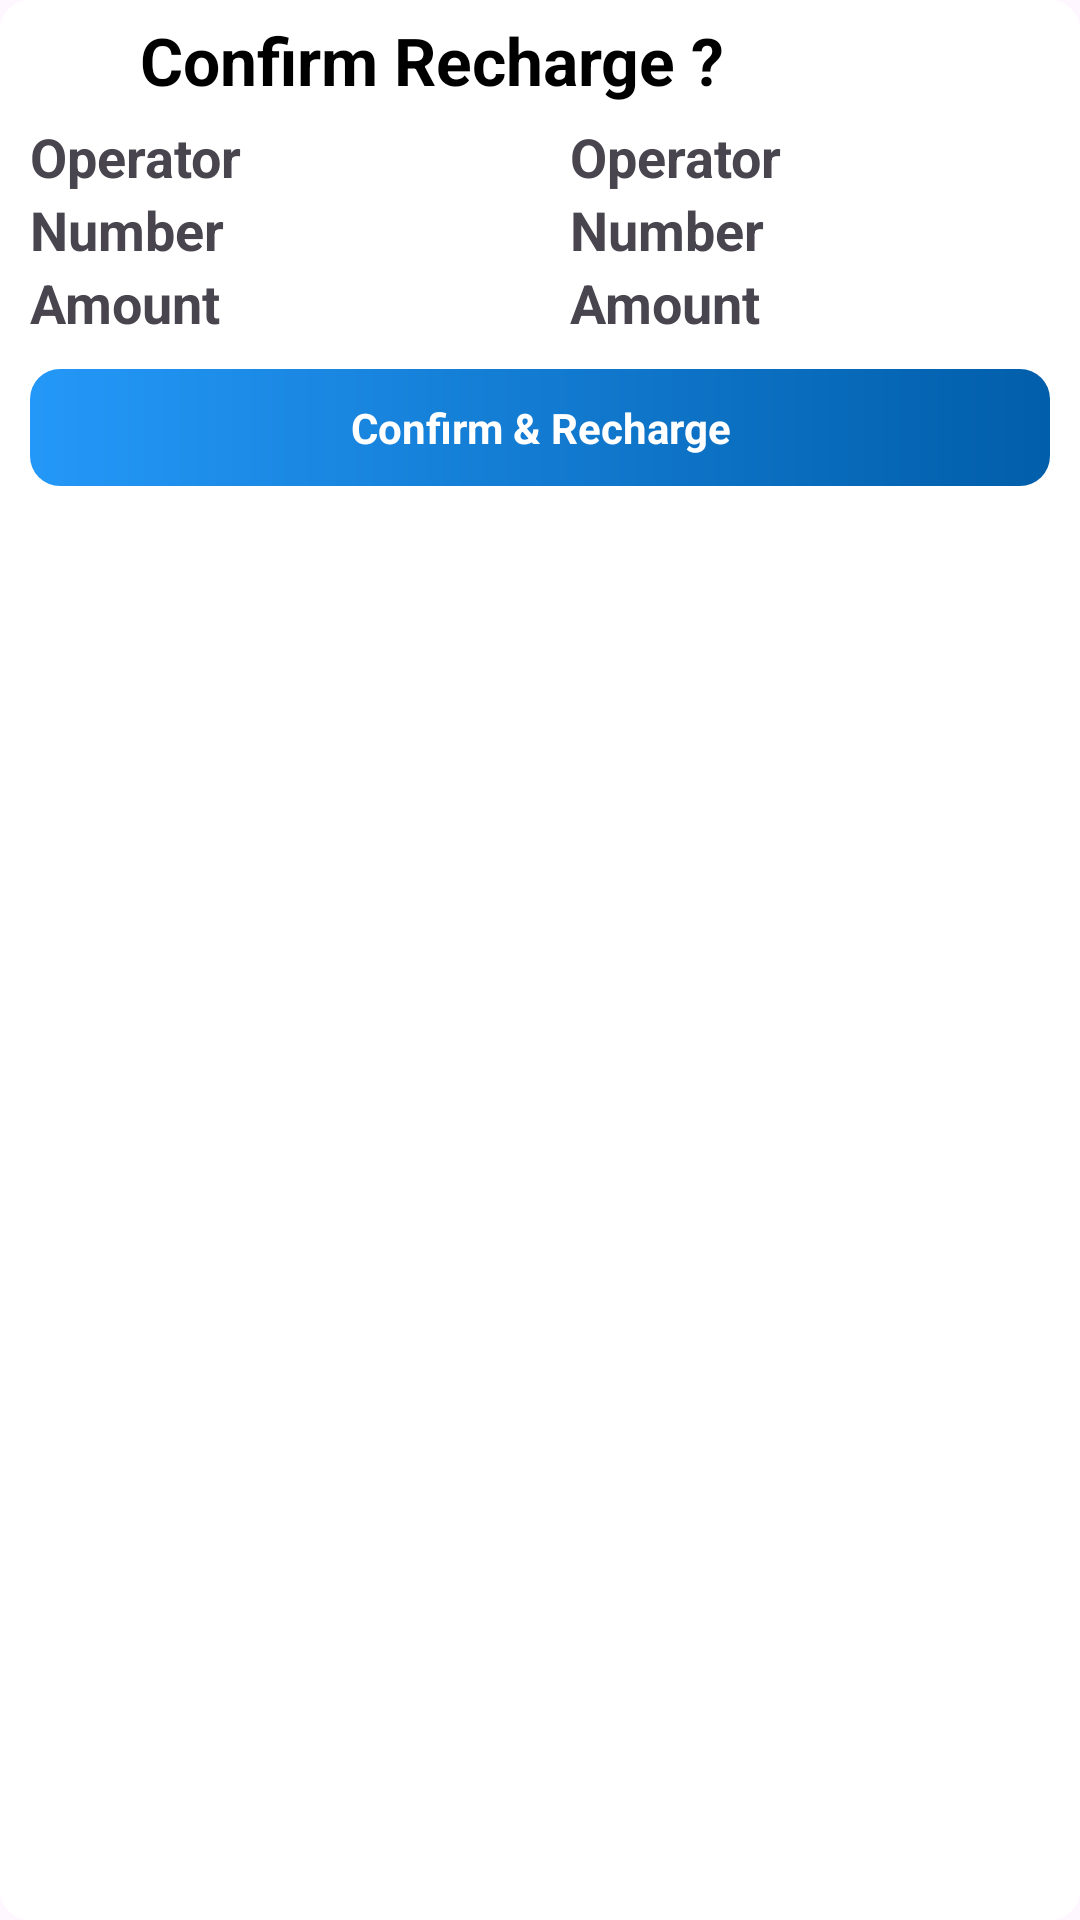

The Android layout XML behind this screen, and the referenced resources:
<!-- AndroidManifest.xml: application theme Theme.InstantPayment -->
<!-- res/layout/confirm_recharge_dialog.xml -->
<?xml version="1.0" encoding="utf-8"?>
<LinearLayout xmlns:android="http://schemas.android.com/apk/res/android"
    android:layout_width="match_parent"
    android:layout_height="wrap_content"
    android:background="@drawable/gradient_back"
    android:backgroundTint="@color/white"
    android:orientation="vertical">


    <LinearLayout
        android:layout_width="match_parent"
        android:layout_height="wrap_content"
        android:gravity="center"
        android:orientation="horizontal">

        <TextView
            android:layout_width="match_parent"
            android:layout_height="wrap_content"
            android:layout_weight="0.2"
            android:gravity="center"
            android:text="Confirm Recharge ?"
            android:textColor="@color/black"
            android:textSize="22sp"
            android:textStyle="bold" />

        <ImageView
            android:layout_width="match_parent"
            android:layout_height="40dp"
            android:layout_weight="0.8"
            android:src="@drawable/close" />

    </LinearLayout>

    <LinearLayout
        android:orientation="horizontal"
        android:layout_width="match_parent"
        android:layout_height="wrap_content">

        <TextView
            android:textSize="18sp"
            android:text="Operator"
            android:layout_marginHorizontal="10dp"
            android:textStyle="bold"
            android:layout_weight="1"
            android:layout_width="match_parent"
            android:layout_height="wrap_content"/>

        <TextView
            android:id="@+id/tv_operator"
            android:textSize="18sp"
            android:text="Operator"
            android:layout_marginHorizontal="10dp"
            android:textStyle="bold"
            android:layout_weight="1"
            android:layout_width="match_parent"
            android:layout_height="wrap_content"/>
    </LinearLayout>

    <LinearLayout
        android:orientation="horizontal"
        android:layout_width="match_parent"
        android:layout_height="wrap_content">

        <TextView
            android:textSize="18sp"
            android:text="Number"
            android:layout_marginHorizontal="10dp"
            android:textStyle="bold"
            android:layout_weight="1"
            android:layout_width="match_parent"
            android:layout_height="wrap_content"/>

        <TextView
            android:id="@+id/tv_number"
            android:textSize="18sp"
            android:text="Number"
            android:layout_marginHorizontal="10dp"
            android:textStyle="bold"
            android:layout_weight="1"
            android:layout_width="match_parent"
            android:layout_height="wrap_content"/>
    </LinearLayout>

    <LinearLayout
        android:orientation="horizontal"
        android:layout_width="match_parent"
        android:layout_height="wrap_content">

        <TextView
            android:textSize="18sp"
            android:text="Amount"
            android:layout_marginHorizontal="10dp"
            android:textStyle="bold"
            android:layout_weight="1"
            android:layout_width="match_parent"
            android:layout_height="wrap_content"/>

        <TextView
            android:id="@+id/tv_amount"
            android:textSize="18sp"
            android:text="Amount"
            android:layout_marginHorizontal="10dp"
            android:textStyle="bold"
            android:layout_weight="1"
            android:layout_width="match_parent"
            android:layout_height="wrap_content"/>
    </LinearLayout>

    <TextView
        android:textStyle="bold"
        android:gravity="center"
        android:text="Confirm &amp; Recharge"
        android:padding="10dp"
        android:layout_margin="10dp"
        android:background="@drawable/gradient_back"
        android:textColor="@color/white"
        android:layout_width="match_parent"
        android:layout_height="wrap_content"/>


</LinearLayout>
<!-- resources referenced by this layout -->
<resources>
  <color name="black">#FF000000</color>
  <color name="white">#FFFFFFFF</color>
  <!-- drawable gradient_back (drawable) -->
  <?xml version="1.0" encoding="utf-8"?>
  <shape
  android:shape="rectangle"
      xmlns:android="http://schemas.android.com/apk/res/android">
  
      <gradient
          android:startColor="#2498F8"
          android:endColor="#015EAA"
          />
  
      <corners
          android:radius="10dp"
          />
  
  </shape>
  <style name="Theme.InstantPayment" parent="Base.Theme.InstantPayment" />
  <style name="Base.Theme.InstantPayment" parent="Theme.Material3.Light.NoActionBar">
          
          
          <item name="colorPrimary">@color/primaryColor</item>
          <item name="colorPrimaryDark">@color/primaryColorDark</item>
          <item name="colorAccent">@color/secondaryColor</item>
      </style>
  <color name="primaryColor">#1A5B91</color>
  <color name="primaryColorDark">#004D8E</color>
  <color name="secondaryColor">#104169</color>
</resources>
